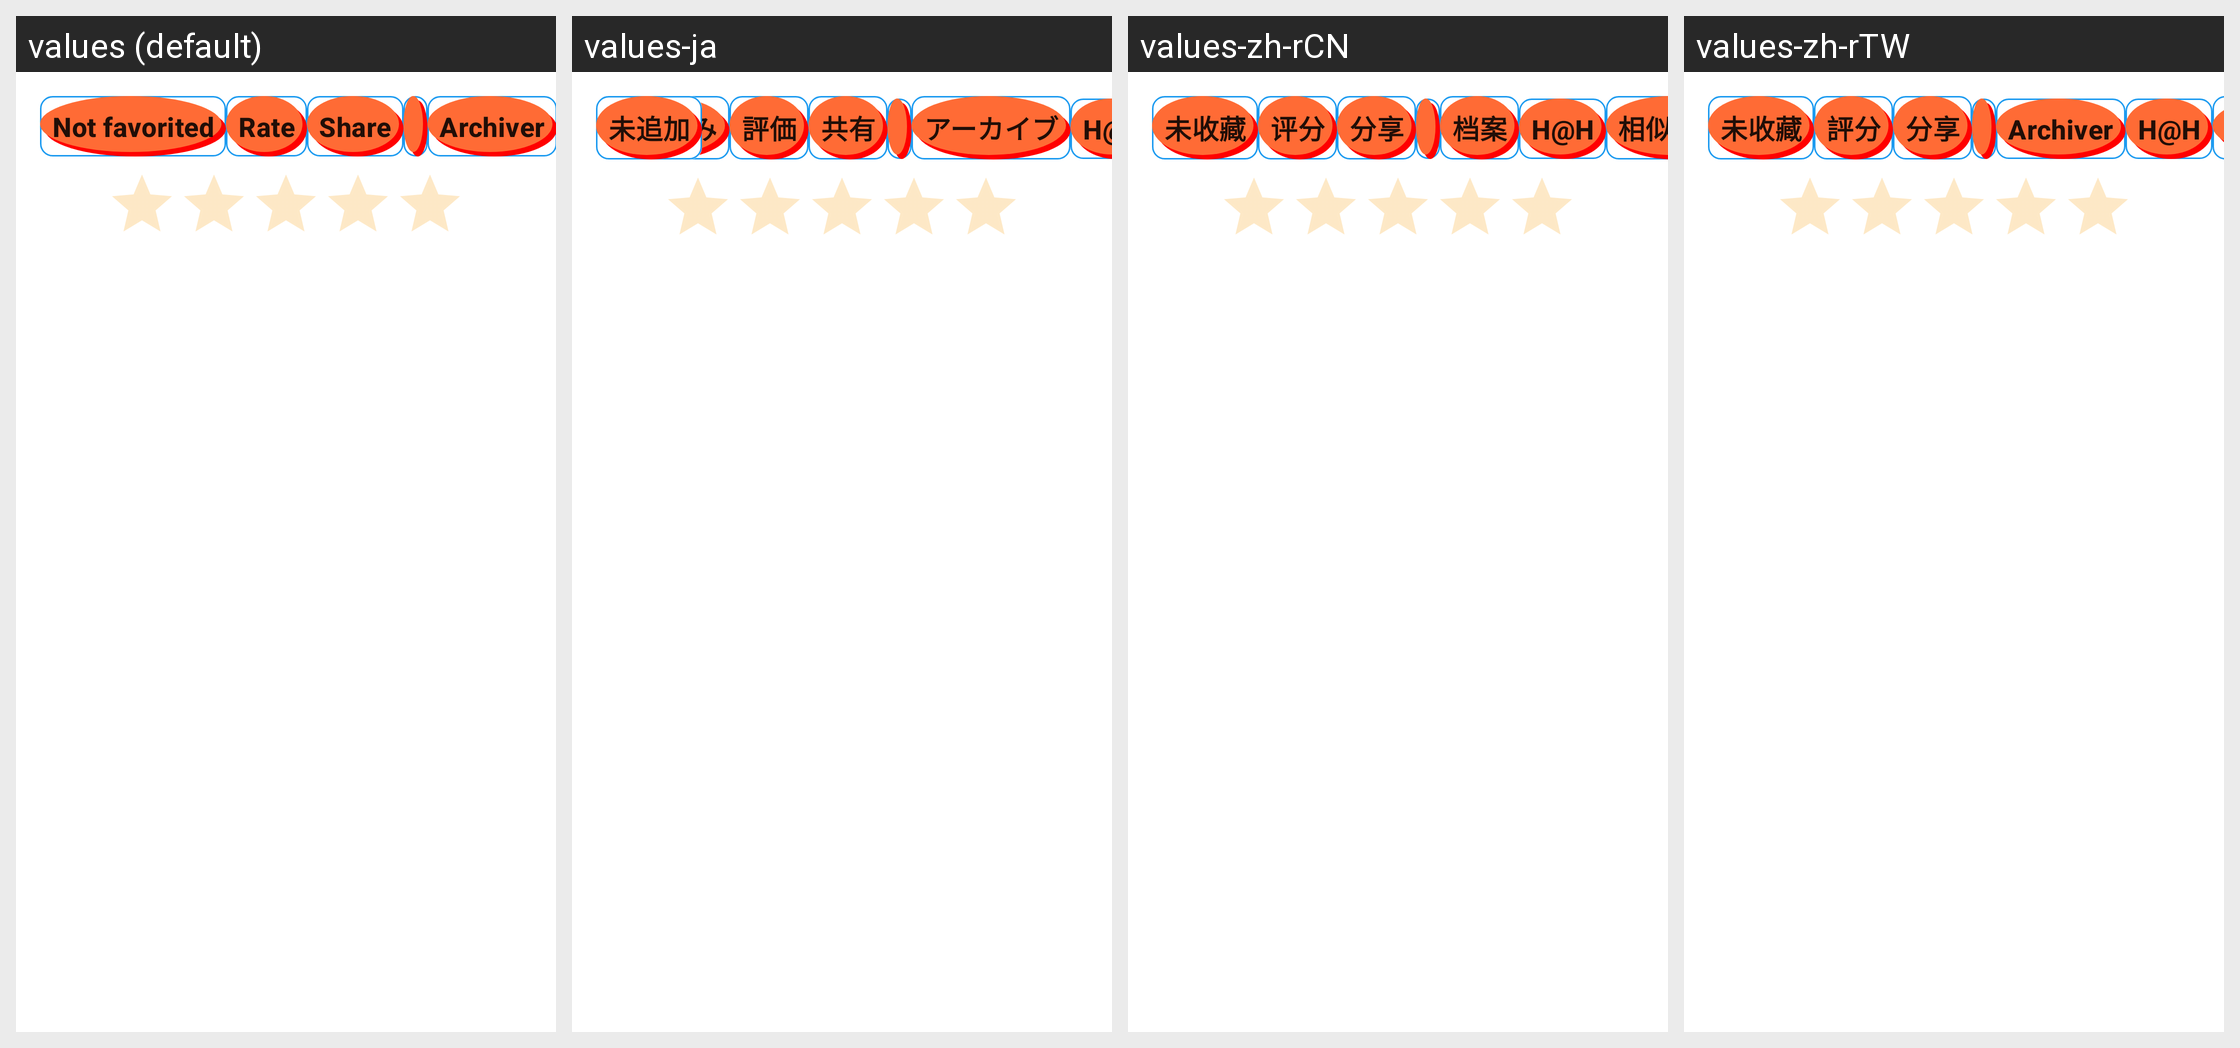

Locale-by-locale string values for the Android screen shown in this grid:
Android screen res/layout/gallery_detail_actions.xml rendered under 4 locales, left to right: values (default), values-ja, values-zh-rCN, values-zh-rTW. Device: Nexus 5 (rendered at 1080×1920; each locale shown at half size, 540×960, under a caption strip naming it); theme AppTheme.
Other locales in the repository, not shown: values-de, values-en, values-fr, values-ko, values-th, values-zh-rHK.
Strings drawn on this screen, with the default value and each locale's value (text and hints the layout hard-codes, and strings that could not be matched under every locale, appear in the picture but are not listed):

favorited
  values: Favorited
  values-ja: 追加済み
  values-zh-rCN: 已收藏
  values-zh-rTW: 已收藏

not_favorited
  values: Not favorited
  values-ja: 未追加
  values-zh-rCN: 未收藏
  values-zh-rTW: 未收藏

rate
  values: Rate
  values-ja: 評価
  values-zh-rCN: 评分
  values-zh-rTW: 評分

share
  values: Share
  values-ja: 共有
  values-zh-rCN: 分享
  values-zh-rTW: 分享

archiver
  values: Archiver
  values-ja: アーカイブ
  values-zh-rCN: 档案
  values-zh-rTW: Archiver
